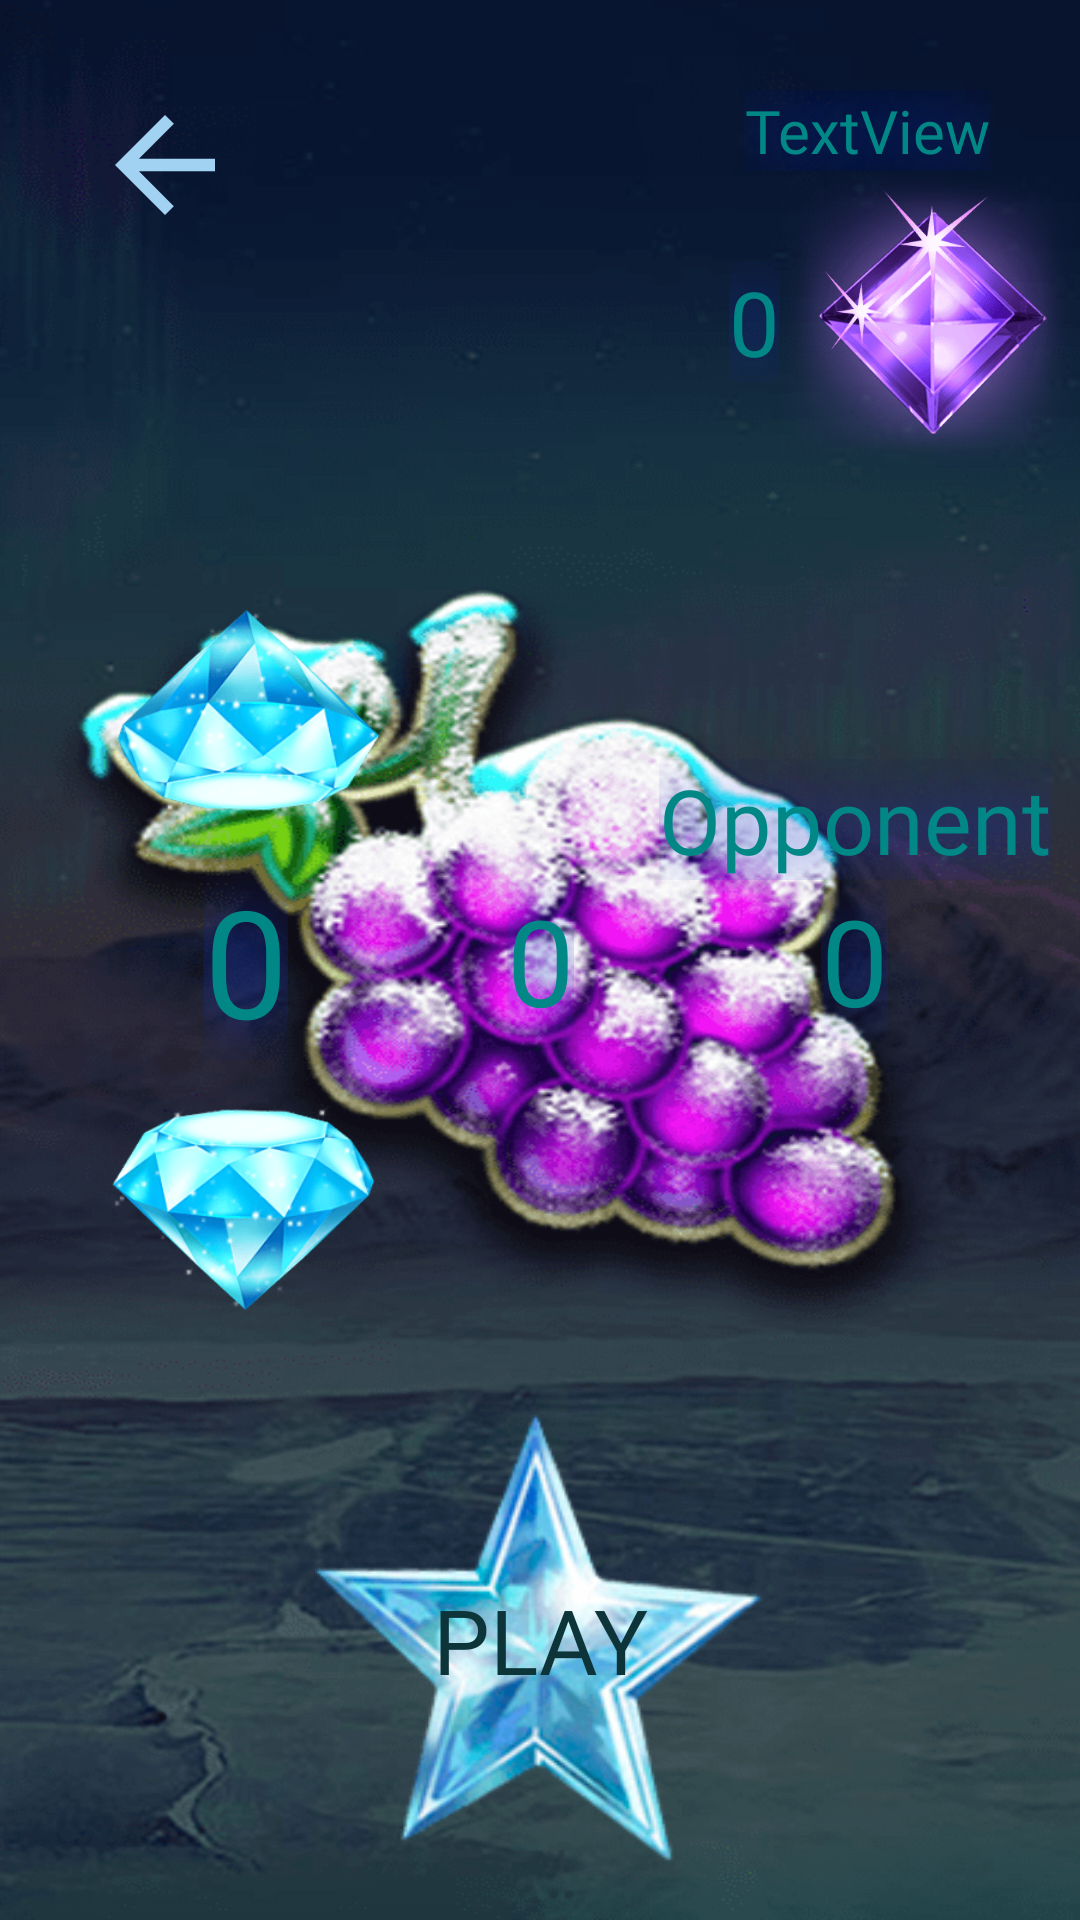

Produce the Android XML layout that renders to this screen, including the resource entries it uses.
<!-- AndroidManifest.xml: application theme Theme.IcyLuck -->
<!-- res/layout/fragment_game.xml -->
<?xml version="1.0" encoding="utf-8"?>
<androidx.constraintlayout.widget.ConstraintLayout xmlns:android="http://schemas.android.com/apk/res/android"
    xmlns:app="http://schemas.android.com/apk/res-auto"
    xmlns:tools="http://schemas.android.com/tools"
    android:layout_width="match_parent"
    android:layout_height="match_parent"
    android:background="@mipmap/fon"
    tools:context=".GameFragment">


    <ImageButton
        android:id="@+id/ib_arrow_back"
        android:layout_width="wrap_content"
        android:layout_height="wrap_content"
        android:layout_marginStart="@dimen/ice_margin"
        android:layout_marginTop="@dimen/ice_margin"
        android:background="@null"
        android:src="@drawable/ic_baseline_arrow_back_24"
        app:layout_constraintStart_toStartOf="parent"
        app:layout_constraintTop_toTopOf="parent"
        android:contentDescription="@string/back" />

    <androidx.appcompat.widget.AppCompatButton
        android:id="@+id/ib_attempt_minus"
        android:layout_width="@dimen/button_size"
        android:layout_height="@dimen/button_size"
        android:background="@mipmap/frdiamond"
        android:layout_marginStart="@dimen/icy_medium_margin"
        app:layout_constraintStart_toStartOf="parent"
        app:layout_constraintTop_toBottomOf="@+id/tv_my_number" />

    <TextView
        android:id="@+id/tv_my_number"
        android:layout_width="wrap_content"
        android:layout_height="wrap_content"
        android:fontFamily="@font/myfont"
        android:gravity="center"
        android:shadowColor="#1936C8"
        android:shadowDx="0.0"
        android:shadowDy="0.0"
        android:shadowRadius="50"
        android:text="@string/_0"
        android:textColor="@color/teal_700"
        android:textSize="50sp"
        app:layout_constraintBottom_toBottomOf="parent"
        app:layout_constraintEnd_toEndOf="@+id/ib_attempt_add"
        app:layout_constraintStart_toStartOf="@+id/ib_attempt_minus"
        app:layout_constraintTop_toTopOf="parent" />

    <TextView
        android:id="@+id/tv_random_number"
        android:layout_width="wrap_content"
        android:layout_height="wrap_content"
        android:fontFamily="@font/myfont"
        android:gravity="center"
        android:shadowColor="#1936C8"
        android:shadowDx="0.0"
        android:shadowDy="0.0"
        android:shadowRadius="50"
        android:text="@string/_0"
        android:textColor="@color/teal_700"
        android:textSize="40sp"
        app:layout_constraintBottom_toBottomOf="parent"
        app:layout_constraintEnd_toEndOf="parent"
        app:layout_constraintStart_toStartOf="parent"
        app:layout_constraintTop_toTopOf="parent"
       />

    <TextView
        android:id="@+id/tv_opp_number"
        android:layout_width="wrap_content"
        android:layout_height="wrap_content"
        android:layout_marginEnd="@dimen/icy_large_margin"
        android:fontFamily="@font/myfont"
        android:gravity="center"
        android:shadowColor="#1936C8"
        android:shadowDx="0.0"
        android:shadowDy="0.0"
        android:shadowRadius="50"
        android:text="@string/_0"
        android:textColor="@color/teal_700"
        android:textSize="40sp"
        app:layout_constraintBottom_toBottomOf="parent"
        app:layout_constraintEnd_toEndOf="parent"
        app:layout_constraintTop_toTopOf="parent" />

    <androidx.appcompat.widget.AppCompatButton
        android:id="@+id/ib_attempt_add"
        android:layout_width="@dimen/button_size"
        android:layout_height="@dimen/button_size"
        android:background="@mipmap/frdiamond"
        android:layout_marginStart="@dimen/icy_medium_margin"
        android:rotation="180"
        android:src="@mipmap/frdiamond"
        app:layout_constraintBottom_toTopOf="@+id/tv_my_number"
        app:layout_constraintStart_toStartOf="parent" />

    <androidx.appcompat.widget.AppCompatButton
        android:id="@+id/btn_play"
        android:layout_width="@dimen/button_size_big"
        android:layout_height="@dimen/button_size_big"
        android:layout_marginHorizontal="@dimen/ice_margin"
        android:background="@mipmap/star_image"
        android:fontFamily="@font/myfont"
        android:text="@string/play"
        android:textColor="@color/button_text_color"
        android:textSize="30sp"
        app:layout_constraintBottom_toBottomOf="parent"
        app:layout_constraintEnd_toEndOf="parent"
        app:layout_constraintStart_toStartOf="parent"
        app:layout_constraintTop_toBottomOf="@+id/ib_attempt_minus" />

    <TextView
        android:id="@+id/tv_opp"
        android:layout_width="wrap_content"
        android:layout_height="wrap_content"
        android:fontFamily="@font/myfont"
        android:gravity="center"
        android:shadowColor="#1936C8"
        android:shadowDx="0.0"
        android:shadowDy="0.0"
        android:shadowRadius="50"
        android:textColor="@color/teal_700"
        android:textSize="30sp"
        android:text="@string/opponent"
        app:layout_constraintBottom_toTopOf="@+id/tv_opp_number"
        app:layout_constraintEnd_toEndOf="@+id/tv_opp_number"
        app:layout_constraintStart_toStartOf="@+id/tv_opp_number" />

    <TextView
        android:id="@+id/tv_attempt_show"
        android:layout_width="wrap_content"
        android:layout_height="wrap_content"
        android:layout_marginTop="@dimen/ice_margin"
        android:layout_marginEnd="@dimen/ice_margin"
        android:fontFamily="@font/myfont"
        android:gravity="center"
        android:shadowColor="#1936C8"
        android:shadowDx="0.0"
        android:shadowDy="0.0"
        android:shadowRadius="50"
        android:text="TextView"
        android:textColor="@color/teal_700"
        android:textSize="20sp"
        app:layout_constraintEnd_toEndOf="parent"
        app:layout_constraintTop_toTopOf="parent" />

    <ImageView
        android:id="@+id/iv_points"
        android:layout_width="100dp"
        android:layout_height="100dp"
        android:src="@mipmap/point_star"
        app:layout_constraintEnd_toEndOf="parent"
        app:layout_constraintTop_toBottomOf="@+id/tv_attempt_show" />

    <TextView
        android:id="@+id/tv_points"
        android:layout_width="wrap_content"
        android:layout_height="wrap_content"
        android:fontFamily="@font/myfont"
        android:gravity="center"
        android:shadowColor="#1936C8"
        android:shadowDx="0.0"
        android:shadowDy="0.0"
        android:shadowRadius="50"
        android:text="@string/_0"
        android:textColor="@color/teal_700"
        android:textSize="30sp"
        app:layout_constraintBottom_toBottomOf="@+id/iv_points"
        app:layout_constraintEnd_toStartOf="@+id/iv_points"
        app:layout_constraintTop_toTopOf="@+id/iv_points" />

</androidx.constraintlayout.widget.ConstraintLayout>
<!-- resources referenced by this layout -->
<resources>
  <color name="button_text_color">#0C3439</color>
  <color name="teal_700">#FF018786</color>
  <dimen name="button_size">100dp</dimen>
  <dimen name="button_size_big">150dp</dimen>
  <dimen name="ice_margin">30dp</dimen>
  <dimen name="icy_large_margin">64dp</dimen>
  <dimen name="icy_medium_margin">32dp</dimen>
  <!-- drawable ic_baseline_arrow_back_24 (drawable) -->
  <vector android:autoMirrored="true" android:height="50dp"
      android:tint="#A2D2F1" android:viewportHeight="24"
      android:viewportWidth="24" android:width="50dp" xmlns:android="http://schemas.android.com/apk/res/android">
      <path android:fillColor="@android:color/white" android:pathData="M20,11H7.83l5.59,-5.59L12,4l-8,8 8,8 1.41,-1.41L7.83,13H20v-2z"/>
  </vector>
  <!-- mipmap fon: png bitmap (mipmap-xxhdpi, 142581 bytes) -->
  <!-- mipmap frdiamond: png bitmap (mipmap-xxhdpi, 14479 bytes) -->
  <!-- mipmap point_star: png bitmap (mipmap-xxhdpi, 35832 bytes) -->
  <!-- mipmap star_image: png bitmap (mipmap-xxhdpi, 21086 bytes) -->
  <string name="_0">0</string>
  <string name="back">Back</string>
  <string name="opponent">Opponent</string>
  <string name="play">Play</string>
  <style name="Theme.IcyLuck" parent="Theme.MaterialComponents.NoActionBar">
          
          <item name="colorPrimary">@color/purple_500</item>
          <item name="colorPrimaryVariant">@color/purple_700</item>
          <item name="colorOnPrimary">@color/white</item>
          
          <item name="colorSecondary">@color/teal_200</item>
          <item name="colorSecondaryVariant">@color/teal_700</item>
          <item name="colorOnSecondary">@color/black</item>
          
          <item name="android:statusBarColor">?attr/colorPrimaryVariant</item>
          
      </style>
  <color name="purple_500">#FF6200EE</color>
  <color name="purple_700">#FF3700B3</color>
  <color name="white">#FFFFFFFF</color>
  <color name="teal_200">#FF03DAC5</color>
  <color name="black">#FF000000</color>
</resources>
